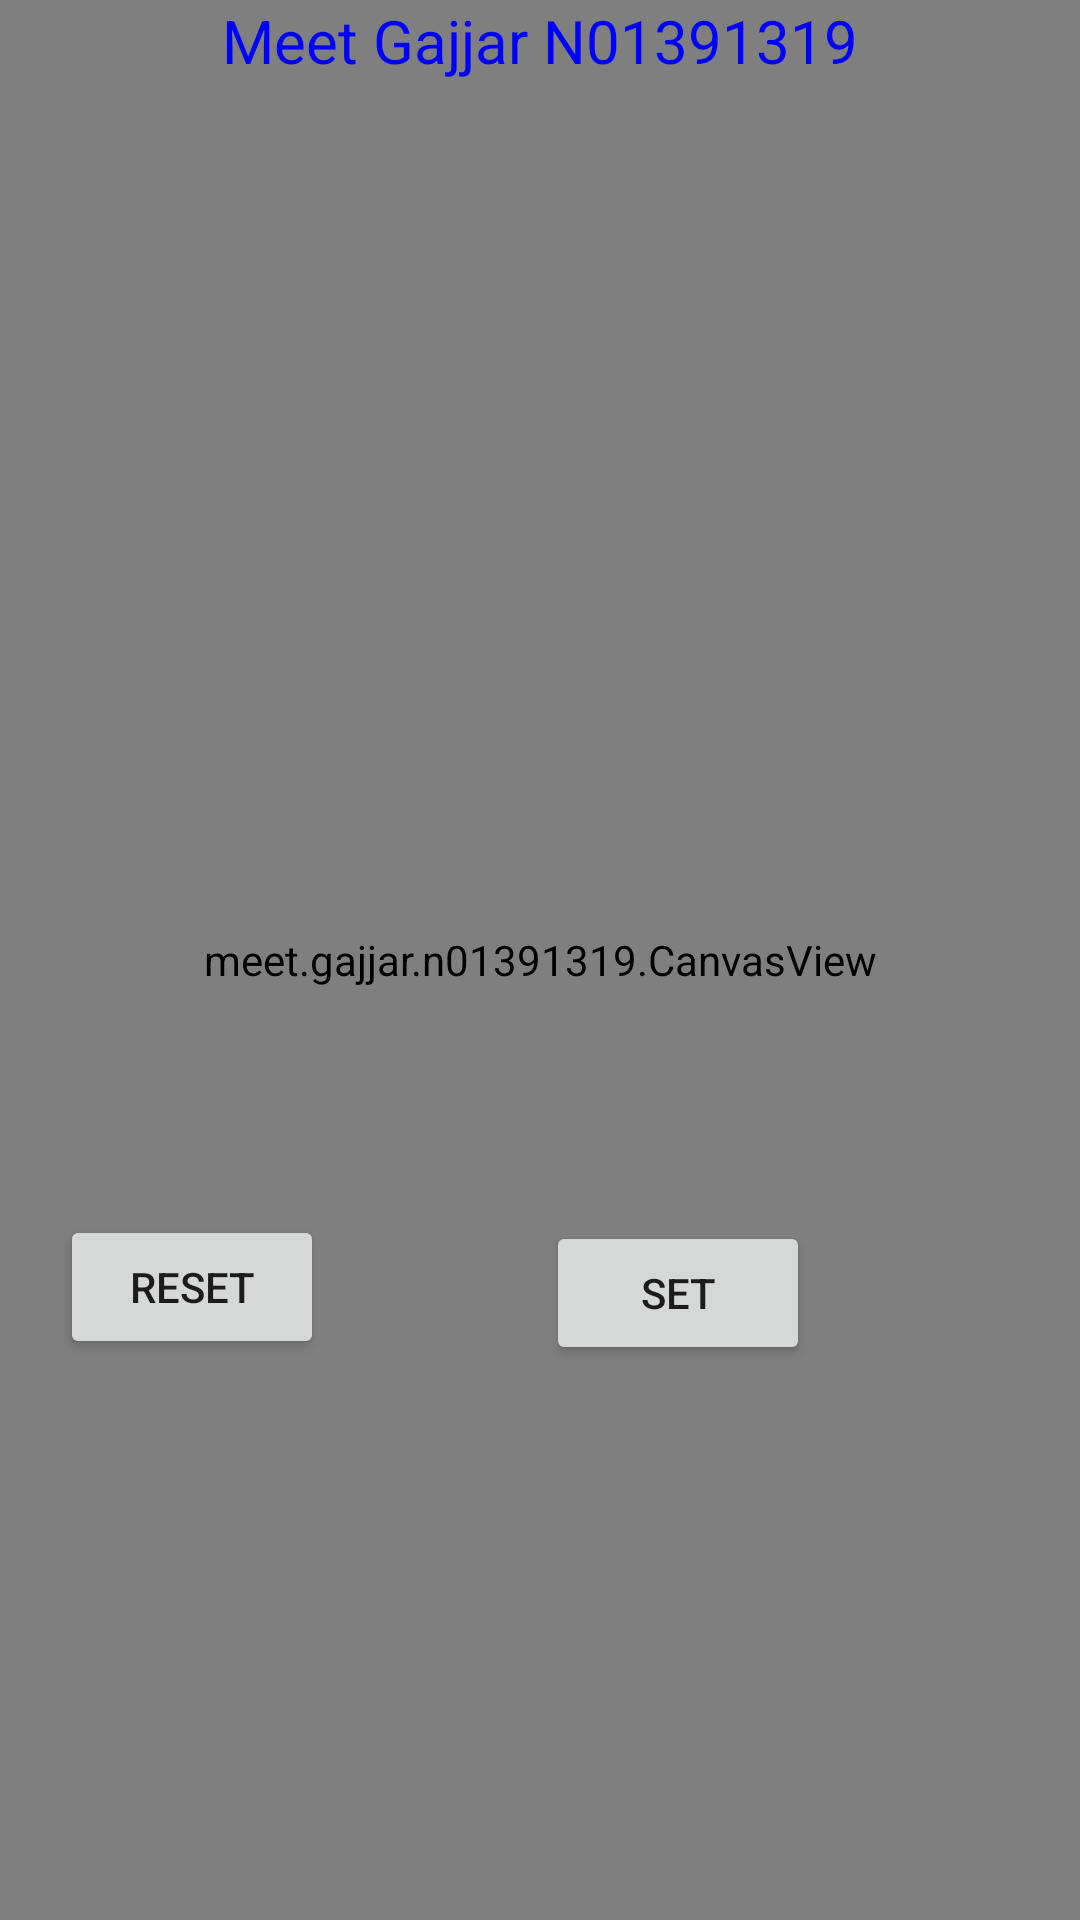

The Android layout XML behind this screen, and the referenced resources:
<!-- AndroidManifest.xml: application theme Theme.MeetAssign3 -->
<!-- res/layout/fragment_meet.xml -->
<?xml version="1.0" encoding="utf-8"?>
<RelativeLayout
    xmlns:android="http://schemas.android.com/apk/res/android"
    xmlns:tools="http://schemas.android.com/tools"
    android:layout_width="match_parent"
    android:layout_height="match_parent"
    android:background="@color/darkgray"
    tools:context=".MeetFragment">

    <ImageView
        android:id="@+id/meettv"
        android:layout_width="match_parent"
        android:layout_height="352dp"
        android:src="@drawable/wick"
        android:layout_marginTop="70dp"
        />

    <Button
        android:id="@+id/meet_set"
        android:layout_width="wrap_content"
        android:layout_height="wrap_content"
        android:layout_alignParentEnd="true"
        android:layout_alignParentBottom="true"
        android:layout_marginEnd="90dp"
        android:layout_marginBottom="185dp"
        android:text="@string/set_frag1" />

    <meet.gajjar.n01391319.CanvasView
        android:id="@+id/meet_canvas"
        android:layout_width="match_parent"
        android:layout_height="match_parent" />

    <TextView
        android:id="@+id/meet_maintxt"
        android:text="@string/hello_blank_fragment"
        android:layout_width="match_parent"
        android:layout_height="wrap_content"
        android:layout_marginTop="0dp"
        android:textColor="#0000FF"
        android:textSize="20sp"
        android:gravity="center"
        />

    <LinearLayout
        android:layout_width="match_parent"
        android:layout_height="wrap_content"
        android:layout_alignParentBottom="true"
        android:orientation="horizontal">

        <Spinner
            android:id="@+id/meet_color_Spin"
            android:layout_width="match_parent"
            android:layout_height="match_parent"
            android:layout_weight="1"
            />

        <Spinner
            android:id="@+id/widthSpin"
            android:layout_width="match_parent"
            android:layout_height="match_parent"
            android:layout_weight="1"
            />



    </LinearLayout>

    <Button
        android:id="@+id/reset_Btn"
        android:layout_width="wrap_content"
        android:layout_height="wrap_content"
        android:layout_alignParentEnd="true"
        android:layout_alignParentBottom="true"
        android:layout_marginTop="-101dp"
        android:layout_marginEnd="252dp"
        android:layout_marginBottom="187dp"
        android:text="reset" />


</RelativeLayout>
<!-- resources referenced by this layout -->
<resources>
  <color name="darkgray">#696969</color>
  <string name="hello_blank_fragment">Meet Gajjar N01391319</string>
  <string name="set_frag1">set</string>
  <style name="Theme.MeetAssign3" parent="Theme.MaterialComponents.DayNight.DarkActionBar">
          
          <item name="colorPrimary">@color/purple_500</item>
          <item name="colorPrimaryVariant">@color/purple_700</item>
          <item name="colorOnPrimary">@color/white</item>
          
          <item name="colorSecondary">@color/teal_200</item>
          <item name="colorSecondaryVariant">@color/teal_700</item>
          <item name="colorOnSecondary">@color/blue</item>
          
          <item name="android:statusBarColor" tools:targetApi="l">?attr/colorPrimaryVariant</item>
          
      </style>
  <color name="purple_500">#FF6200EE</color>
  <color name="purple_700">#FF3700B3</color>
  <color name="white">#FFFFFFFF</color>
  <color name="teal_200">#FF03DAC5</color>
  <color name="teal_700">#FF018786</color>
  <color name="blue">#00CED1</color>
</resources>
